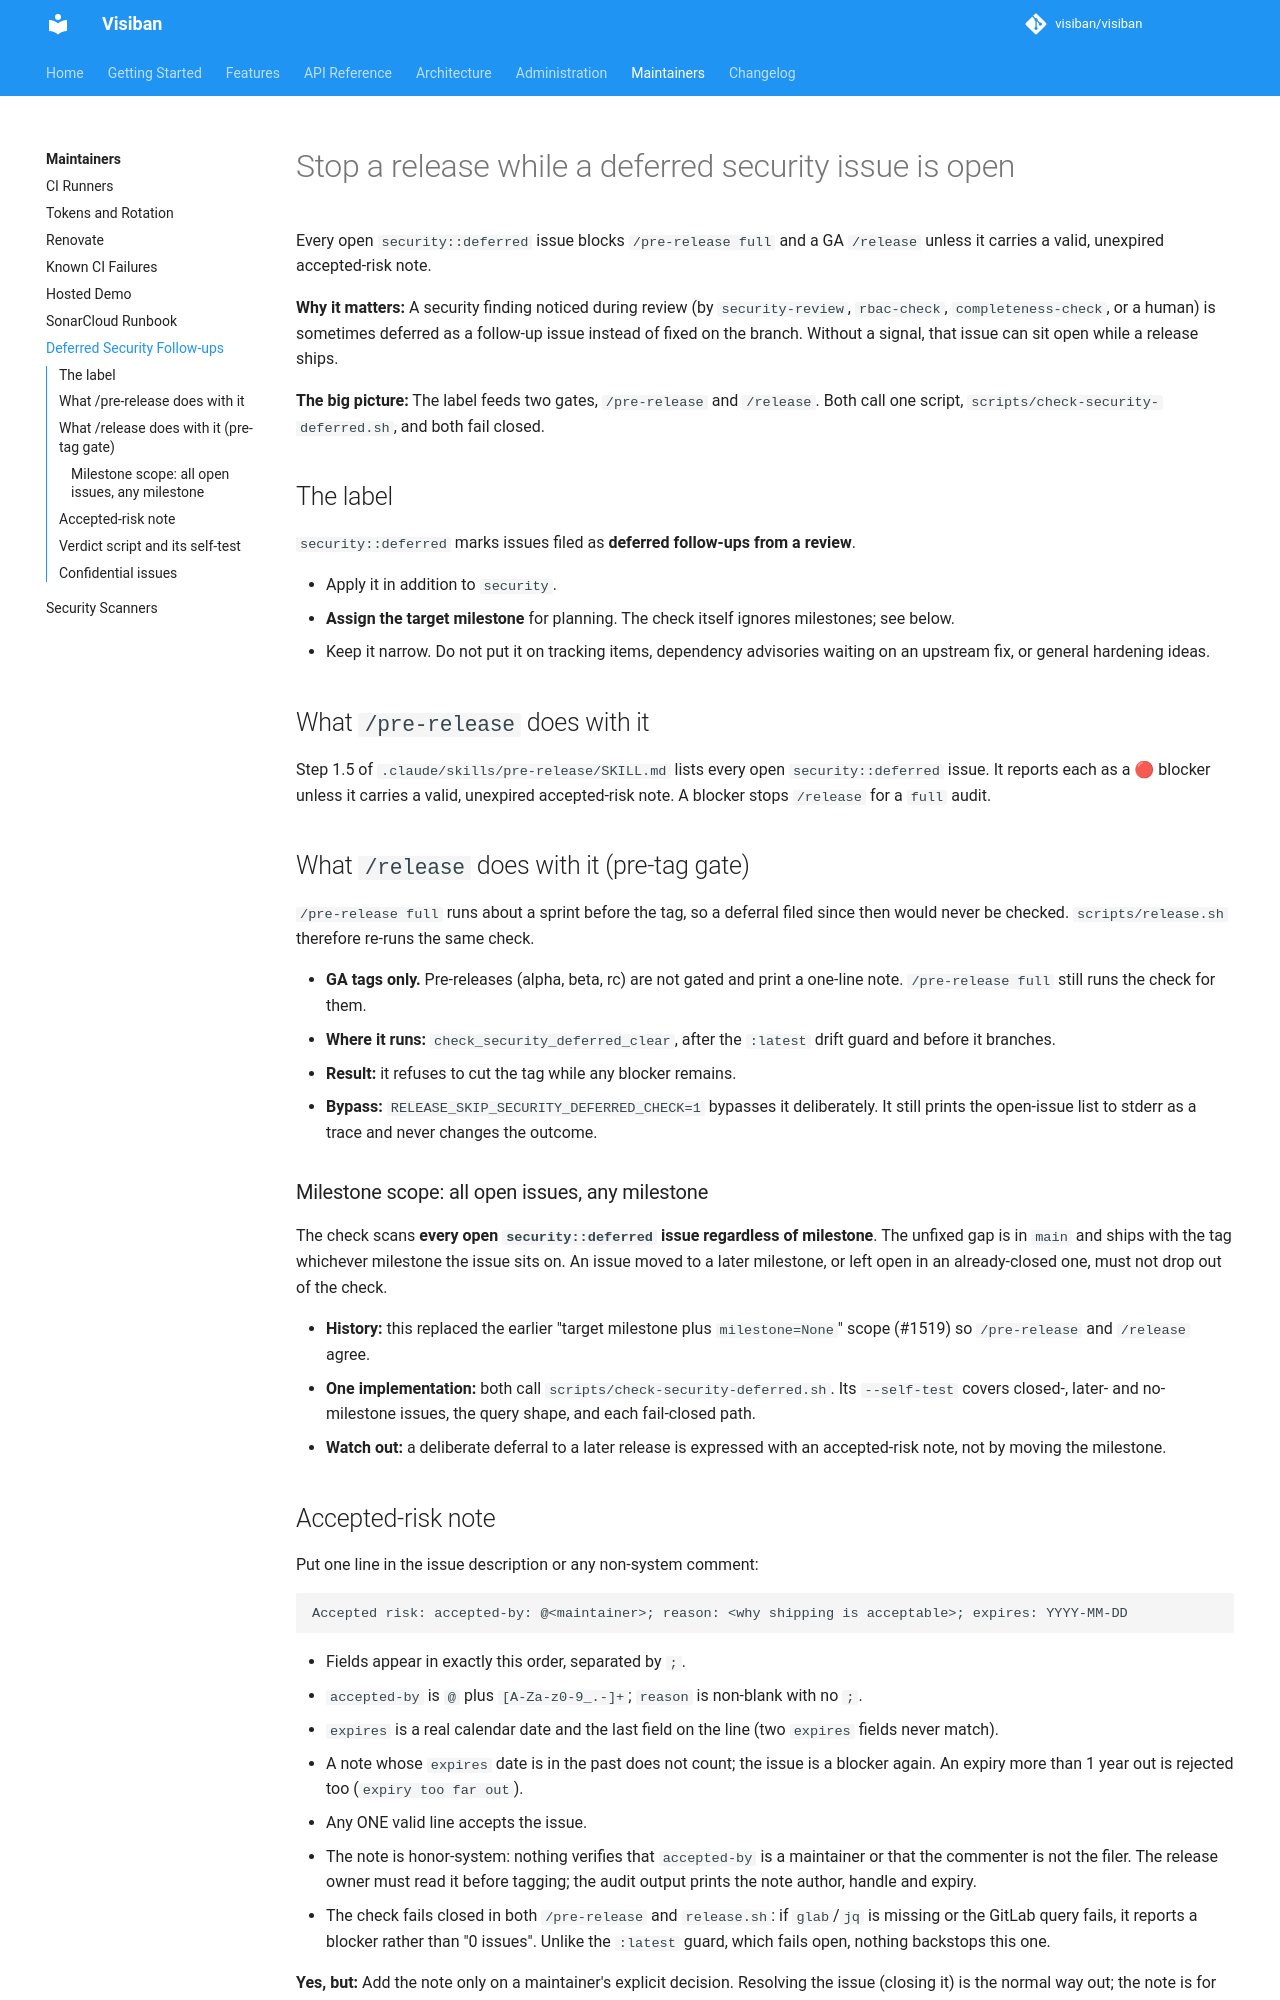

repository: visiban/visiban · page: v1.2.0/maintainers/security-deferred-label/index.html · generator: mkdocs

# Stop a release while a deferred security issue is open

Every open `security::deferred` issue blocks `/pre-release full` and a GA `/release` unless it carries a valid, unexpired accepted-risk note.

**Why it matters:** A security finding noticed during review (by `security-review`, `rbac-check`, `completeness-check`, or a human) is sometimes deferred as a follow-up issue instead of fixed on the branch. Without a signal, that issue can sit open while a release ships.

**The big picture:** The label feeds two gates, `/pre-release` and `/release`. Both call one script, `scripts/check-security-deferred.sh`, and both fail closed.

## The label

`security::deferred` marks issues filed as **deferred follow-ups from a review**.

- Apply it in addition to `security`.
- **Assign the target milestone** for planning. The check itself ignores milestones; see below.
- Keep it narrow. Do not put it on tracking items, dependency advisories waiting on an upstream fix, or general hardening ideas.

## What `/pre-release` does with it

Step 1.5 of `.claude/skills/pre-release/SKILL.md` lists every open `security::deferred` issue. It reports each as a 🔴 blocker unless it carries a valid, unexpired accepted-risk note. A blocker stops `/release` for a `full` audit.

## What `/release` does with it (pre-tag gate)

`/pre-release full` runs about a sprint before the tag, so a deferral filed since then would never be checked. `scripts/release.sh` therefore re-runs the same check.

- **GA tags only.** Pre-releases (alpha, beta, rc) are not gated and print a one-line note. `/pre-release full` still runs the check for them.
- **Where it runs:** `check_security_deferred_clear`, after the `:latest` drift guard and before it branches.
- **Result:** it refuses to cut the tag while any blocker remains.
- **Bypass:** `RELEASE_SKIP_SECURITY_DEFERRED_CHECK=1` bypasses it deliberately. It still prints the open-issue list to stderr as a trace and never changes the outcome.

### Milestone scope: all open issues, any milestone

The check scans **every open `security::deferred` issue regardless of milestone**. The unfixed gap is in `main` and ships with the tag whichever milestone the issue sits on. An issue moved to a later milestone, or left open in an already-closed one, must not drop out of the check.

- **History:** this replaced the earlier "target milestone plus `milestone=None`" scope (#1519) so `/pre-release` and `/release` agree.
- **One implementation:** both call `scripts/check-security-deferred.sh`. Its `--self-test` covers closed-, later- and no-milestone issues, the query shape, and each fail-closed path.
- **Watch out:** a deliberate deferral to a later release is expressed with an accepted-risk note, not by moving the milestone.
